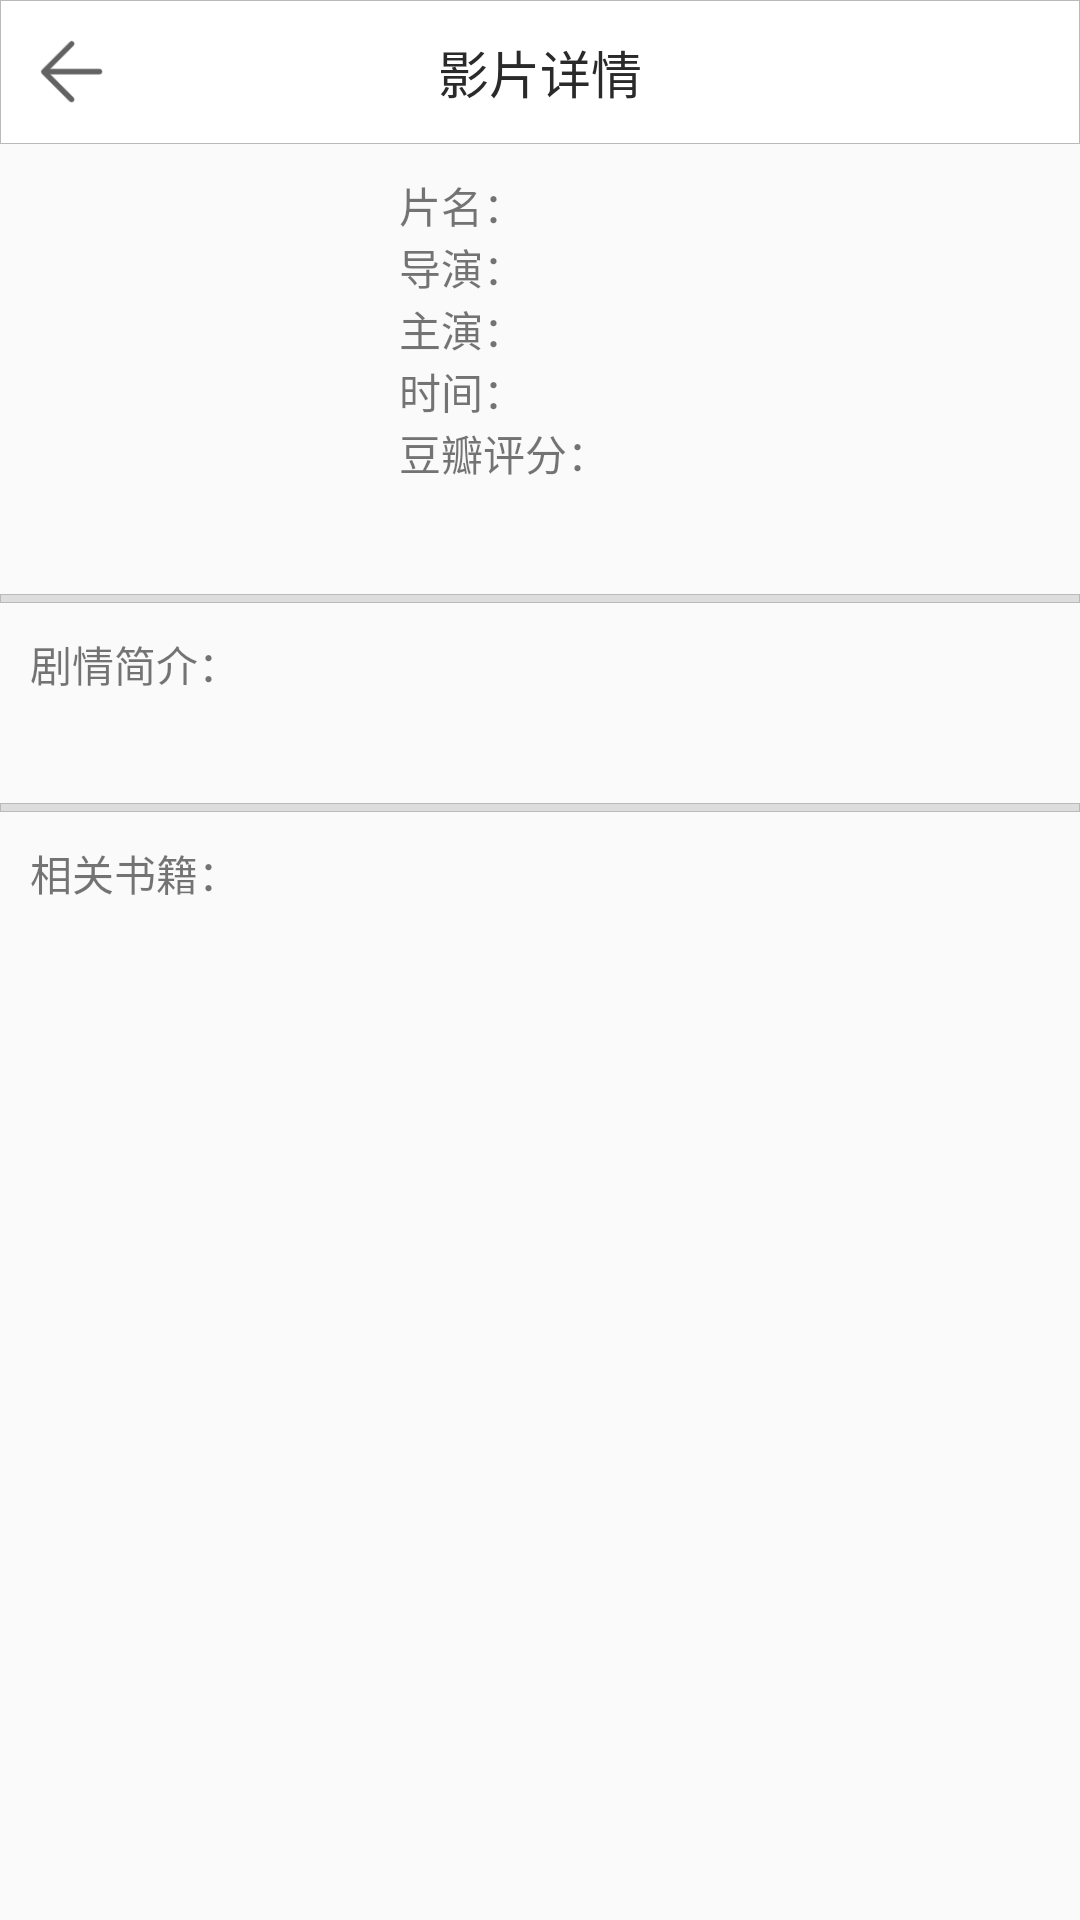

Layout XML and referenced resources for this Android screen:
<!-- AndroidManifest.xml: application theme AppTheme -->
<!-- res/layout/activity_movie_detail.xml -->
<?xml version="1.0" encoding="utf-8"?>
<RelativeLayout xmlns:android="http://schemas.android.com/apk/res/android"
    xmlns:tools="http://schemas.android.com/tools"
    android:layout_width="match_parent"
    android:layout_height="match_parent"
    tools:context="com.h.mynote.recommend.moviedetail.MovieDetailActivity">
    <RelativeLayout
        android:id="@+id/rl_detailHead"
        android:background="@drawable/white_border_style"
        android:gravity="center_vertical"
        android:layout_width="match_parent"
        android:layout_height="48dp">
        <ImageView
            android:id="@+id/iv_detailCancel"
            android:layout_marginLeft="13dp"
            android:layout_centerVertical="true"
            android:src="@drawable/icon_back_nor"
            android:layout_width="22dp"
            android:layout_height="22dp" />
        <TextView
            android:text="影片详情"
            android:textColor="@color/title_text_color"
            android:textSize="17sp"
            android:layout_centerInParent="true"
            android:layout_width="wrap_content"
            android:layout_height="wrap_content" />
    </RelativeLayout>
    <ScrollView
        android:layout_below="@+id/rl_detailHead"
        android:layout_width="match_parent"
        android:layout_height="match_parent">
        <RelativeLayout
            android:layout_width="match_parent"
            android:layout_height="match_parent">

            <LinearLayout
                android:id="@+id/ll_detail"
                android:orientation="horizontal"
                android:layout_marginLeft="10dp"
                android:layout_marginRight="10dp"
                android:layout_width="match_parent"
                android:layout_height="wrap_content">
                <ImageView
                    android:id="@+id/iv_movieImg"
                    android:layout_marginBottom="10dp"
                    android:layout_marginTop="10dp"
                    android:layout_marginLeft="10dp"
                    android:layout_width="100dp"
                    android:layout_height="130dp" />
                <LinearLayout
                    android:orientation="vertical"
                    android:layout_marginTop="10dp"
                    android:layout_marginLeft="13dp"
                    android:layout_marginRight="10dp"
                    android:layout_width="match_parent"
                    android:layout_height="wrap_content">
                    <LinearLayout
                        android:orientation="horizontal"
                        android:layout_width="wrap_content"
                        android:layout_height="wrap_content">
                        <TextView
                            android:text="片名："
                            android:layout_width="wrap_content"
                            android:layout_height="wrap_content" />
                        <TextView
                            android:id="@+id/tv_title"
                            android:layout_width="wrap_content"
                            android:layout_height="wrap_content" />
                    </LinearLayout>

                    <LinearLayout
                        android:orientation="horizontal"
                        android:layout_width="wrap_content"
                        android:layout_height="wrap_content">
                        <TextView
                            android:text="导演："
                            android:layout_width="wrap_content"
                            android:layout_height="wrap_content" />
                        <TextView
                            android:id="@+id/tv_directer"
                            android:maxLines="2"
                            android:ellipsize="end"
                            android:layout_width="wrap_content"
                            android:layout_height="wrap_content" />
                    </LinearLayout>
                    <LinearLayout
                        android:orientation="horizontal"
                        android:layout_width="wrap_content"
                        android:layout_height="wrap_content">
                        <TextView
                            android:text="主演："
                            android:layout_width="wrap_content"
                            android:layout_height="wrap_content" />
                        <TextView
                            android:id="@+id/tv_cast"
                            android:layout_width="wrap_content"
                            android:layout_height="wrap_content" />
                    </LinearLayout>
                    <LinearLayout
                        android:orientation="horizontal"
                        android:layout_width="wrap_content"
                        android:layout_height="wrap_content">
                        <TextView
                            android:text="时间："
                            android:layout_width="wrap_content"
                            android:layout_height="wrap_content" />
                        <TextView
                            android:id="@+id/tv_year"
                            android:layout_width="wrap_content"
                            android:layout_height="wrap_content" />
                    </LinearLayout>

                    <LinearLayout
                        android:orientation="horizontal"
                        android:layout_width="wrap_content"
                        android:layout_height="wrap_content">
                        <TextView
                            android:text="豆瓣评分："
                            android:layout_width="wrap_content"
                            android:layout_height="wrap_content" />
                        <TextView
                            android:id="@+id/tv_rate"
                            android:layout_width="wrap_content"
                            android:layout_height="wrap_content" />
                    </LinearLayout>
                </LinearLayout>

            </LinearLayout>
            <LinearLayout
                android:id="@+id/ge1"
                android:background="@drawable/gray_border_style"
                android:layout_below="@+id/ll_detail"
                android:layout_width="match_parent"
                android:layout_height="3dp"></LinearLayout>
            <LinearLayout
                android:id="@+id/ll_summary"
                android:orientation="vertical"
                android:layout_below="@+id/ge1"
                android:layout_margin="10dp"
                android:layout_width="match_parent"
                android:layout_height="wrap_content">
                <TextView
                    android:text="剧情简介："
                    android:layout_marginBottom="7dp"
                    android:layout_width="wrap_content"
                    android:layout_height="wrap_content" />
                <TextView
                    android:id="@+id/tv_summary"
                    android:layout_marginLeft="5dp"
                    android:layout_marginRight="5dp"
                    android:textColor="@color/text_color_gray"
                    android:layout_width="match_parent"
                    android:layout_height="wrap_content" />
            </LinearLayout>
            <LinearLayout
                android:id="@+id/ll_ge2"
                android:layout_below="@+id/ll_summary"
                android:background="@drawable/gray_border_style"
                android:layout_width="match_parent"
                android:layout_height="3dp"></LinearLayout>
            <LinearLayout
                android:id="@+id/ll_photo"
                android:layout_below="@+id/ll_ge2"
                android:layout_margin="@dimen/dp_10"
                android:orientation="vertical"
                android:layout_width="match_parent"
                android:layout_height="wrap_content">
                <TextView
                    android:text="相关书籍："
                    android:layout_width="wrap_content"
                    android:layout_height="wrap_content" />
                <HorizontalScrollView
                    android:id="@+id/scroll_photo"
                    android:layout_width="match_parent"
                    android:layout_height="wrap_content">
                    <LinearLayout
                        android:isScrollContainer="true"
                        android:layout_width="match_parent"
                        android:layout_height="170dp">
                        <GridView
                            android:id="@+id/gv_photo"
                            android:numColumns="10"
                            android:listSelector="@color/trans"
                            android:layout_width="match_parent"
                            android:layout_height="wrap_content"></GridView>
                    </LinearLayout>

                </HorizontalScrollView>
            </LinearLayout>
        </RelativeLayout>

    </ScrollView>
</RelativeLayout>
<!-- resources referenced by this layout -->
<resources>
  <color name="text_color_gray">#999999</color>
  <color name="title_text_color">#2a2a2a</color>
  <color name="trans">#00000000</color>
  <dimen name="dp_10">10dp</dimen>
  <!-- drawable gray_border_style (drawable) -->
  <?xml version="1.0" encoding="utf-8"?>
  <shape xmlns:android="http://schemas.android.com/apk/res/android">
  
      
      <solid android:color="#dddddd" />
      
      
      
      <stroke
          android:width="0.3dp"
          android:color="#bababa" />
  </shape>
  <!-- drawable icon_back_nor: png bitmap (drawable-hdpi, 1444 bytes) -->
  <!-- drawable white_border_style (drawable) -->
  <?xml version="1.0" encoding="utf-8"?>
  <shape xmlns:android="http://schemas.android.com/apk/res/android">
      <solid android:color="#ffffff"></solid>
      
      <stroke android:color="#bababa" android:width="0.3dp"/>
  
  </shape>
  <style name="AppTheme" parent="Theme.AppCompat.Light.DarkActionBar">
          
          <item name="colorPrimary">@color/colorPrimary</item>
          <item name="colorPrimaryDark">@color/colorPrimaryDark</item>
          <item name="colorAccent">@color/colorAccent</item>
      </style>
  <color name="colorPrimary">#3F51B5</color>
  <color name="colorPrimaryDark">#303F9F</color>
  <color name="colorAccent">#FF4081</color>
</resources>
